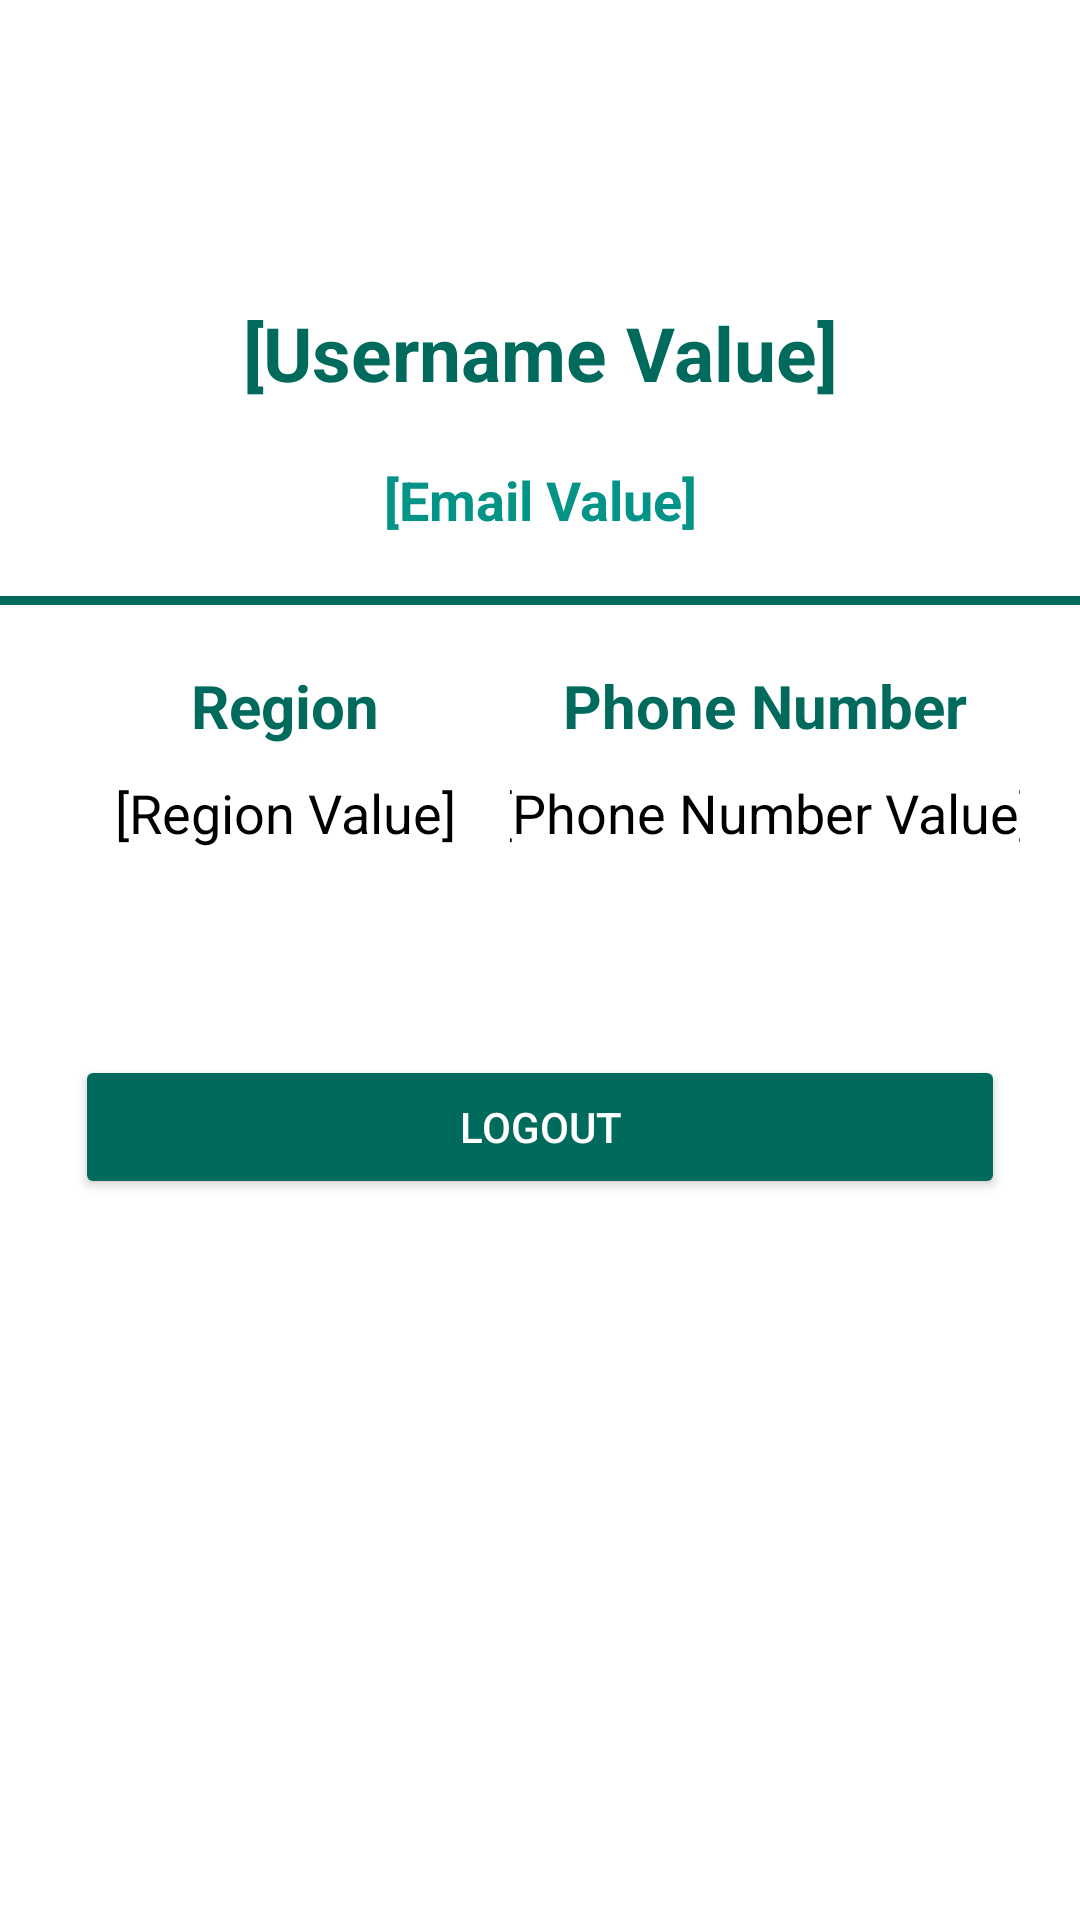

Here is an Android app screen rendered from its layout file. Give the layout XML and the strings, colors and styles it references.
<!-- AndroidManifest.xml: application theme Theme.JSteam -->
<!-- res/layout/fragment_profile_section.xml -->
<?xml version="1.0" encoding="utf-8"?>
<androidx.constraintlayout.widget.ConstraintLayout xmlns:android="http://schemas.android.com/apk/res/android"
    xmlns:app="http://schemas.android.com/apk/res-auto"
    xmlns:tools="http://schemas.android.com/tools"
    android:layout_width="match_parent"
    android:layout_height="match_parent"
    tools:context=".ui.profile_section.ProfileSectionFragment">

    <LinearLayout
        android:layout_width="match_parent"
        android:layout_height="match_parent"
        android:orientation="vertical">

        <TextView
            android:layout_width="wrap_content"
            android:layout_height="80dp"
            android:layout_gravity="center"
            android:layout_margin="0.25dp" />

        <ImageView
            android:id="@+id/image_profile_on_profile_page"
            android:layout_width="match_parent"
            android:layout_height="wrap_content"
            android:src="@drawable/symbol_profile" />

        <TextView
            android:id="@+id/tv_username_output_profile"
            android:layout_width="match_parent"
            android:layout_height="wrap_content"
            android:layout_gravity="center"
            android:layout_marginTop="20dp"
            android:textAlignment="center"
            android:textColor="@color/dark_green"
            android:textSize="25sp"
            android:textStyle="bold"
            android:text="[Username Value]"/>

        <TextView
            android:id="@+id/tv_email_output_profile"
            android:layout_width="match_parent"
            android:layout_height="wrap_content"
            android:layout_gravity="center"
            android:layout_marginTop="20dp"
            android:textAlignment="center"
            android:textColor="@color/light_green"
            android:textSize="18sp"
            android:textStyle="bold"
            android:text="[Email Value]"/>

        <View
            android:layout_width="match_parent"
            android:layout_height="3dp"
            android:background="@color/dark_green"
            android:layout_gravity="center"
            android:layout_marginTop="20dp"/>

        <LinearLayout
            android:layout_width="match_parent"
            android:layout_height="110dp"
            android:layout_margin="20dp"
            android:orientation="horizontal">

            <LinearLayout
                android:layout_width="150dp"
                android:layout_height="150dp"
                android:gravity="left"
                android:orientation="vertical">

                <TextView
                    android:id="@+id/tv_region_title_profile"
                    android:layout_width="wrap_content"
                    android:layout_height="wrap_content"
                    android:layout_gravity="center"
                    android:text="Region"
                    android:textColor="@color/dark_green"
                    android:textSize="20sp"
                    android:textStyle="bold" />

                <TextView
                    android:id="@+id/tv_region_output_profile"
                    android:layout_width="206dp"
                    android:layout_height="wrap_content"
                    android:layout_gravity="center"
                    android:layout_marginTop="10dp"
                    android:text="[Region Value]"
                    android:textAlignment="center"
                    android:textColor="@color/black"
                    android:textSize="18sp" />

            </LinearLayout>

            <LinearLayout
                android:layout_width="match_parent"
                android:layout_height="150dp"
                android:gravity="right"
                android:orientation="vertical">

                <TextView
                    android:id="@+id/tv_phone_number_title_profile"
                    android:layout_width="wrap_content"
                    android:layout_height="wrap_content"
                    android:layout_gravity="center"
                    android:text="Phone Number"
                    android:textColor="@color/dark_green"
                    android:textSize="20sp"
                    android:textStyle="bold" />

                <TextView
                    android:id="@+id/tv_phone_output_profile"
                    android:layout_width="206dp"
                    android:layout_height="wrap_content"
                    android:layout_gravity="center"
                    android:layout_marginTop="10dp"
                    android:text="[Phone Number Value]"
                    android:textAlignment="center"
                    android:textColor="@color/black"
                    android:textSize="18sp" />

            </LinearLayout>

        </LinearLayout>

        <Button
            android:id="@+id/button_logout_profile_page"
            style="@style/Widget.AppCompat.Button.Colored"
            android:layout_width="310dp"
            android:layout_height="wrap_content"
            android:layout_gravity="center"
            android:text="LOGOUT" />

    </LinearLayout>
</androidx.constraintlayout.widget.ConstraintLayout>
<!-- resources referenced by this layout -->
<resources>
  <color name="black">#FF000000</color>
  <color name="dark_green">#006b5c</color>
  <color name="light_green">#039387</color>
  <style name="Theme.JSteam" parent="Theme.MaterialComponents.DayNight.DarkActionBar">
          
          <item name="colorPrimary">@color/dark_green</item>
          <item name="colorPrimaryVariant">@color/purple_700</item>
          <item name="colorOnPrimary">@color/white</item>
          
          <item name="colorSecondary">@color/teal_200</item>
          <item name="colorSecondaryVariant">@color/teal_700</item>
          <item name="colorOnSecondary">@color/black</item>
          
          <item name="android:statusBarColor">?attr/colorPrimaryVariant</item>
          
      </style>
  <color name="purple_700">#FF3700B3</color>
  <color name="white">#FFFFFFFF</color>
  <color name="teal_200">#FF03DAC5</color>
  <color name="teal_700">#FF018786</color>
</resources>
